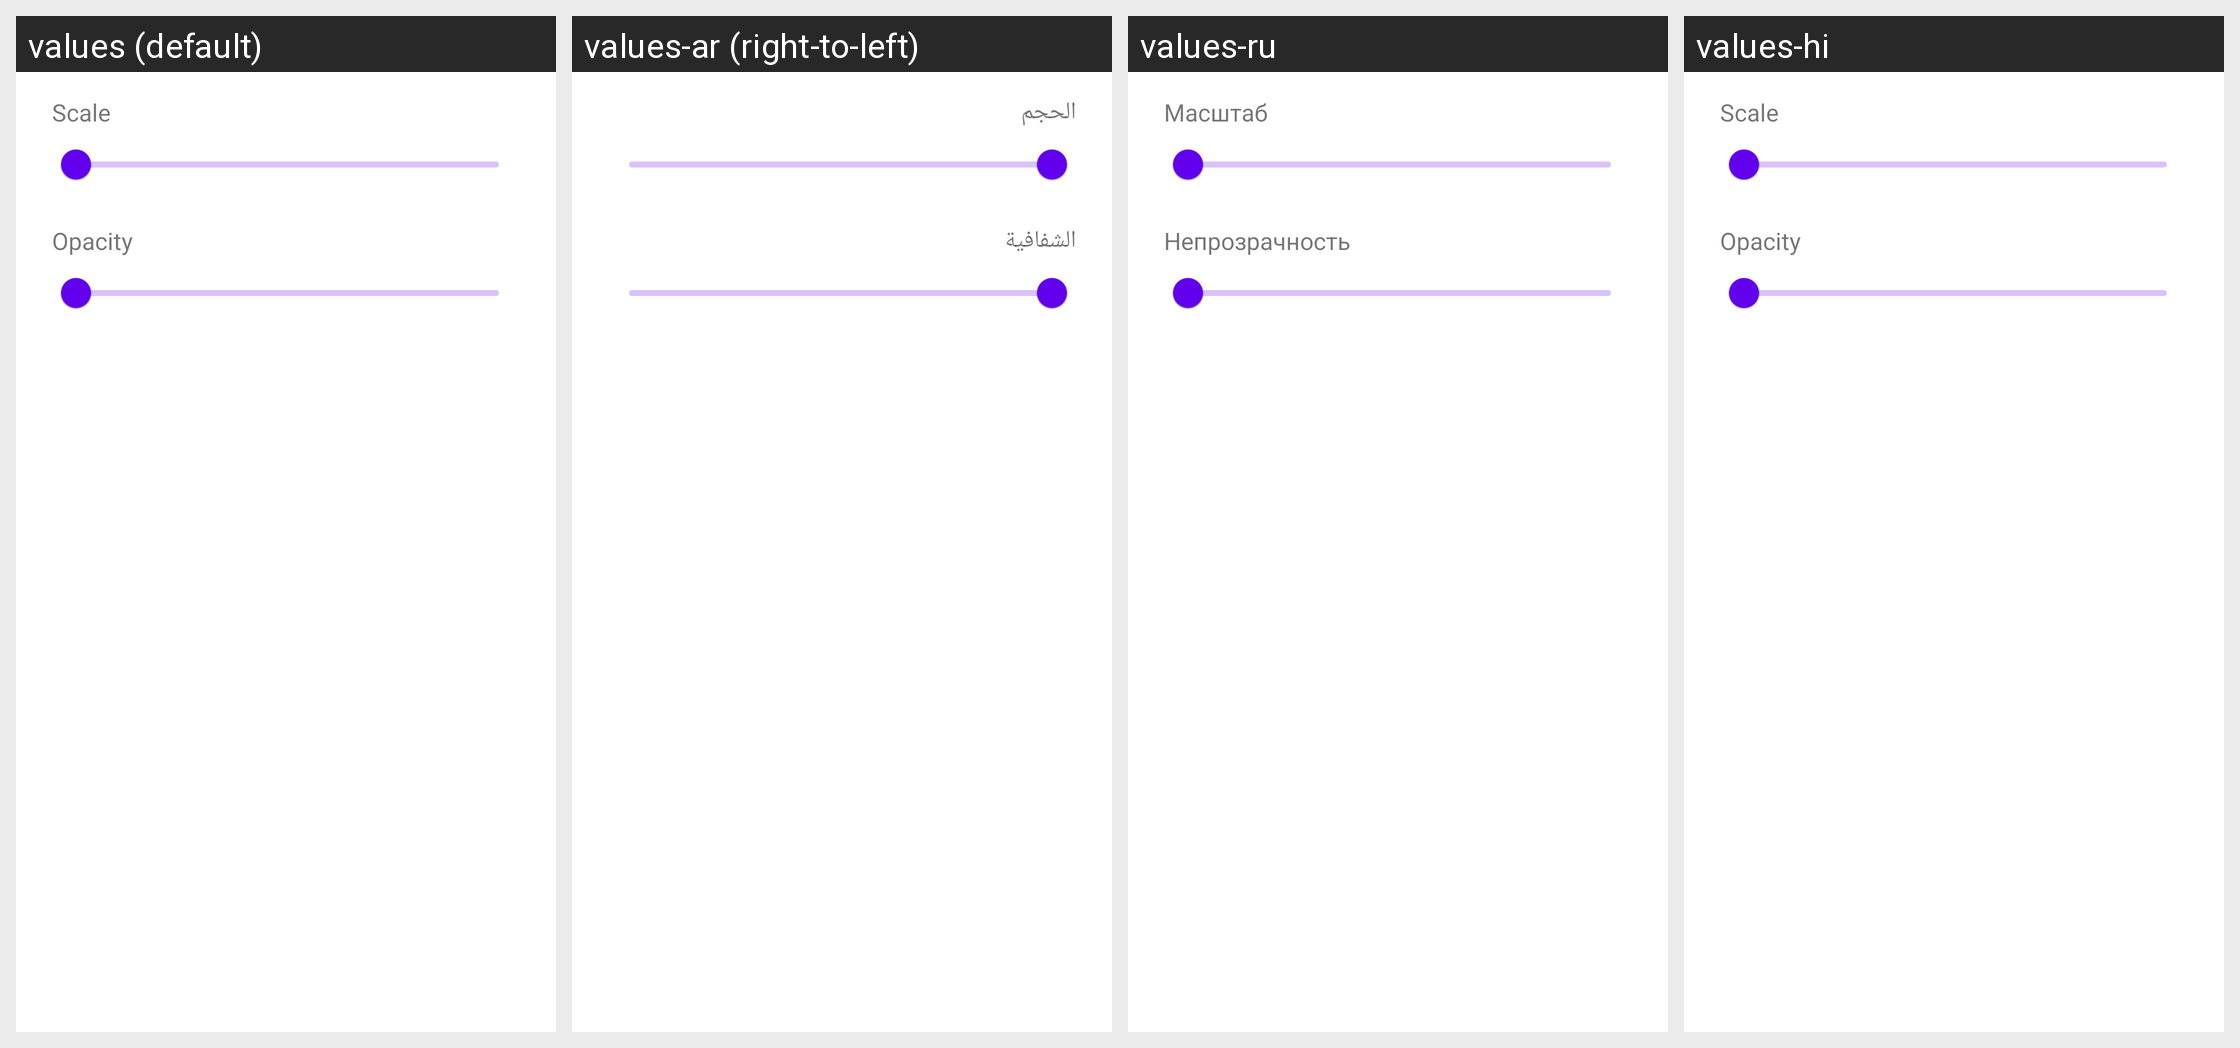

Strings drawn on this Android screen and how each of the app's shown locales translates them:
Android screen res/layout/dialog_overlay_adjust.xml rendered under 4 locales, left to right: values (default), values-ar (right-to-left), values-ru, values-hi. Device: Nexus 5 (rendered at 1080×1920; each locale shown at half size, 540×960, under a caption strip naming it); theme Theme.MaterialComponents.DayNight.NoActionBar.
Other locales in the repository, not shown: values-ckb, values-cs, values-de, values-es, values-fa, values-fr, values-he, values-hu, values-id, values-it, values-ja, values-ko, values-nb, values-pl, values-pt, values-pt-rBR, values-pt-rPT, values-sr, values-th, values-uk, values-vi, values-zh, values-zh-rCN, values-zh-rTW.
Strings drawn on this screen, with the default value and each locale's value (text and hints the layout hard-codes, and strings that could not be matched under every locale, appear in the picture but are not listed):

emulation_control_scale
  values: Scale
  values-ar: الحجم
  values-ru: Масштаб
  values-hi: Scale

emulation_control_opacity
  values: Opacity
  values-ar: الشفافية
  values-ru: Непрозрачность
  values-hi: Opacity
